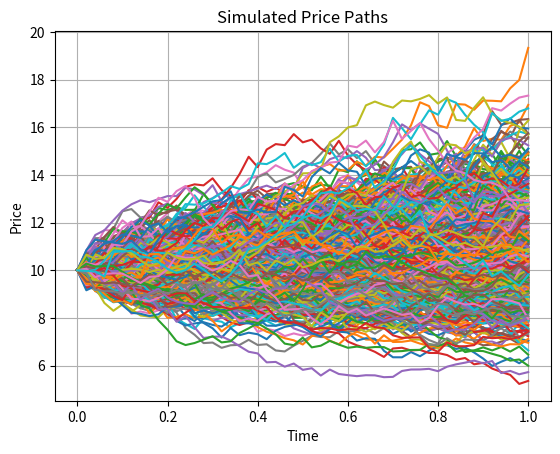

Reproduce this figure in Python. (Note: this script raises an exception after producing the figure.)
#%% libraries
import numpy as np
import matplotlib.pyplot as plt
import copy
import scipy.optimize
from scipy.stats import norm

path = " "

#%% Define Parameters as globals

#Parameters of GBM for Stock
mu = 0.06 #expected risky return
r = 0.02 #risky return
sigma = 0.2 #volatility

#Time Horizon
T=1

#Time Grid
N_t = 50 #Number of Gridpoints
t_grid = np.linspace(T,0,N_t+1) #time Grid

#Option Parameters
option_type = 'Put' #Option Type
S_0 = 10  #Initial Stock Price
K   = S_0 #Strike Price - Boundary conditions are calibrated to match at the money option. 
#Changing K will result in poorer performance of the Implicit Method
#%% Define Option Payoff
def payoff(S,K,option_type):
    if option_type == 'Call':
        return S-K
    if option_type == 'Put':
        return K-S
    else:
        raise ValueError('Select Call or Put as an Option Type.')

#%% Simulate Stock Price

#Set seed to allow replication
np.random.seed(48900531)

#Simulate Stock Price
def simulate_price(drift, sigma, t_grid, S_0, N_paths):
    # Initialize a matrix to store all paths column-wise
    S_mat = np.zeros((N_t + 1, N_paths))
    # Set the initial price for all paths
    S_mat[0, :] = S_0  
    #Simulate Brownian increments
    dt = t_grid[0]-t_grid[1]
    dW_t = np.random.normal(0, scale=np.sqrt(dt), size=(N_t,N_paths))  

    # Generate paths
    for i in range(N_paths):        
        for t in range(1, N_t+1):
            dS = drift * S_mat[t-1, i] * dt + sigma * S_mat[t-1, i] * dW_t[t-1,i]
            S_mat[t, i] = S_mat[t-1, i] + dS
    
    return S_mat

#Simulate Stock price paths under physical measure
S_mat = simulate_price(mu,sigma,t_grid,S_0,N_paths = 500)
    
# Plot all paths
for i in range(0,len(S_mat[0,:])):
    plt.plot(t_grid[::-1], S_mat[:, i])
plt.title('Simulated Price Paths')
plt.xlabel('Time')
plt.ylabel('Price')
plt.grid(True)
plt.savefig(path + "Figures/Simulation.pdf",dpi = 600, bbox_inches='tight')
plt.show()
#%% Build Stock Price Grid

#Set Lower and Upper Bound of Grid 
S_min = np.percentile(S_mat[-1,:],1) 
S_max = np.percentile(S_mat[-1,:],99)

#Build uniformly spaced grid
S_grid = np.linspace(S_min,S_max,200) # Stock Price Grid with 200 gridpoints

#%% Initialise terminal condition
V_terminal = np.maximum(payoff(S_grid,K, option_type),0)

#%% PDE Solution Methods

#---- Coefficients alpha, beta, gamma
def compute_coefficients(S_grid,t_grid):
    N_S = len(S_grid)
    Delta_S = S_grid[1]-S_grid[0]
    Delta_t = t_grid[0]-t_grid[1]
    # Coefficients for the tridiagonal system
    alpha = np.zeros(N_S)
    beta = np.zeros(N_S)
    gamma = np.zeros(N_S)

    for i in range(1, N_S - 1):
        S_i = S_grid[i]
        alpha[i] = (-0.5 * sigma**2 * S_i**2 * Delta_t / (Delta_S**2)) + (0.5 * r * S_i * Delta_t / Delta_S)
        beta[i] = 1 + r * Delta_t + (sigma**2 * S_i**2 * Delta_t / (Delta_S**2))
        gamma[i] = (-0.5 * sigma**2 * S_i**2 * Delta_t / (Delta_S**2)) - (0.5 * r * S_i * Delta_t / Delta_S)

    return alpha,beta,gamma,Delta_S,Delta_t

#---- Implicit Method with Boundary Conditions
def implicit_method(Vn1,Vn,alpha,beta,gamma):    
    loss = [np.maximum(payoff(S_grid[0],K,option_type),0)-Vn1[0]]
    
    for i in range(1,len(S_grid)-1):
        loss.append(alpha[i]*Vn1[i-1] + beta[i]*Vn1[i] + gamma[i]*Vn1[i+1] - Vn[i])
    
    
    loss.append(np.maximum(payoff(S_grid[-1],K,option_type),0) - Vn1[-1])
    
    return np.array(loss)

#---- Implicit Method WITHOUT Boundary Conditions
def implicit_method_noBoundary(Vn1,Vn,alpha,beta,gamma,Delta_S,Delta_t):
    S_0 = S_grid[0]
    S_N = S_grid[-1]
    
    #Loss at first gridpoint (Forward Differences Only)
    loss = [((Vn1[0] - Vn[0]) / Delta_t 
             - 0.5 * sigma**2 * S_0**2 * (Vn1[2] - 2 * Vn1[1] + Vn1[0]) / (Delta_S**2)
             - r * S_0 * (Vn1[1] - Vn1[0]) / Delta_S 
             + r * Vn1[0])  
            ]
    
    #Interior Gridpoints Loss
    for i in range(1,len(S_grid)-1):
        loss.append(alpha[i]*Vn1[i-1] + beta[i]*Vn1[i] + gamma[i]*Vn1[i+1] - Vn[i])
    
    #Loss at Last Gridpoint (Backward Differences Only)
    loss.append(
        ((Vn1[-1] - Vn[-1]) / Delta_t
        - 0.5 * sigma**2 * S_N**2 * (Vn1[-1] - 2 * Vn1[-2] + Vn1[-3]) / (Delta_S**2)
        -r * S_N * (Vn1[-1] - Vn1[-2]) / Delta_S
        +r * Vn1[-1])
        )
    
    return np.array(loss)

#------------------------------ Explicit Methods ------------------------------
def explicit_method_noBoundary(Vn,Delta_S,Delta_t):
    
    Vn1 = []
    
    #--- Lower Bound (Forward Differences)
    #Gridpoint
    S_0 = S_grid[0]
    #PDE Loss
    Vn1.append(Vn[0] - Delta_t * (
    0.5 * sigma**2 * S_0**2 * (Vn[2] - 2 * Vn[1] + Vn[0]) / (Delta_S**2)
    + r * S_0 * (Vn[1] - Vn[0]) / Delta_S
    - r * Vn[0])
    )
    
    #--- Interior (Central Differences)
    for i in range(1,len(S_grid)-1):
        #Gridpoint
        S_i = S_grid[i]
        
        #PDE Loss
        Vn1.append(Vn[i] - Delta_t * (
        0.5 * sigma**2 * S_i**2 * (Vn[i+1] - 2 * Vn[i] + Vn[i-1]) / (Delta_S**2)
        + r * S_i * (Vn[i+1] - Vn[i-1]) / (2 * Delta_S)
        - r * Vn[i])
            )
        
    #--- Upper Bound (Backward Differences)
    #Gridpoint
    S_I = S_grid[-1]
    #PDE Loss
    Vn1.append(Vn[-1] - Delta_t * (
        0.5 * sigma**2 * S_I**2 * (Vn[-1] - 2 * Vn[-2] + Vn[-3]) / (Delta_S**2)
        + r * S_I * (Vn[-1] - Vn[-2]) / Delta_S
        - r * Vn[-1])
    )
        
    return np.array(Vn1)

def explicit_method(Vn,Delta_S,Delta_t):
    
    Vn1 = [Vn[0]]
    
    #--- Interior (Central Differences)
    for i in range(1,len(S_grid)-1):
        #Gridpoint
        S_i = S_grid[i]
        
        #PDE Loss
        Vn1.append(Vn[i] - Delta_t * (
        0.5 * sigma**2 * S_i**2 * (Vn[i+1] - 2 * Vn[i] + Vn[i-1]) / (Delta_S**2)
        + r * S_i * (Vn[i+1] - Vn[i-1]) / (2 * Delta_S)
        - r * Vn[i])
            )
        
    Vn1.append(Vn[-1])
        
    return np.array(Vn1)

#%% Solution Option Price Implicit Method

#Loop
Value_Functions_Implicit = [V_terminal]
alpha,beta,gamma,Delta_S,Delta_t = compute_coefficients(S_grid,t_grid) #Always same Coefficients

#------ Solve Value Functions iteratively 
for n in range(0,N_t):
    print("---------------------")
    print("Iteration: " + str(n) + ", t = " + str(t_grid[n+1]))
    
    #Value Function V^n
    Vn  = Value_Functions_Implicit[n]
    
    #Initliase V^{n+1} as V^n
    Vn1 = Vn
    
    #Solve the Root-finding Problem at the collocation points 
    root = scipy.optimize.root(implicit_method, Vn1, args = (Vn,alpha,beta,gamma))
    Vn1 = root.x
    
    #Enforce constraint
    Vn1 = np.maximum(Vn1,payoff(S_grid,K,option_type))
    
    #Store Results
    Value_Functions_Implicit.append(Vn1)
    
    #Print Error
    print("Average L2 Error: " + str(np.linalg.norm(root.fun)/len(root.fun)))
    print("Supremum Error: " + str(np.max(np.abs(root.fun))))
    
#%% Solution Option Price Implicit Method WITHOUT boundary conditions
#Loop
Value_Functions_Implicit_noBoundary = [V_terminal]
alpha,beta,gamma,Delta_S,Delta_t = compute_coefficients(S_grid,t_grid) #Always same Coefficients

#------ Solve Value Functions iteratively 
for n in range(0,N_t):
    print("---------------------")
    print("Iteration: " + str(n) + ", t = " + str(t_grid[n+1]))
    
    #Value Function V^n
    Vn  = Value_Functions_Implicit_noBoundary[n]
    
    #Initliase V^{n+1} as V^n
    Vn1 = Vn
    
    #Solve the Root-finding Problem at the collocation points 
    root = scipy.optimize.root(implicit_method_noBoundary, Vn1, args = (Vn,alpha,beta,gamma,Delta_S,Delta_t))
    Vn1 = root.x
    
    #Enforce constraint
    Vn1 = np.maximum(Vn1,payoff(S_grid,K,option_type))
    
    #Store Results
    Value_Functions_Implicit_noBoundary.append(Vn1)
    
    #Print Error
    print("Average L2 Error: " + str(np.linalg.norm(root.fun)/len(root.fun)))
    print("Supremum Error: " + str(np.max(np.abs(root.fun))))
    
#%% Solution Option Price Explicit Method WITHOUT boundary (cannot get it to work with European Options)
"""
N_t_explicit = int(1e5)
t_grid_explicit = np.linspace(T,0,N_t_explicit+1)
#Loop
Value_Functions_Explicit_noBoundary = [V_terminal]
alpha,beta,gamma,Delta_S,Delta_t_explicit = compute_coefficients(S_grid,t_grid_explicit) #Always same Coefficients

#------ Solve Value Functions iteratively 
for n in range(0,N_t_explicit):
    print("---------------------")
    print("Iteration: " + str(n) + ", t = " + str(t_grid_explicit[n+1]))
    
    #Value Function V^n
    Vn  = Value_Functions_Explicit_noBoundary[n]

    Vn1 = explicit_method_noBoundary(Vn, Delta_S,Delta_t_explicit)
    
    Value_Functions_Explicit_noBoundary.append(Vn1)
"""
    
#%% Solution Option Price Explicit Method with boundary (cannot get it to work with European Options)
"""
N_t_explicit = int(1e5)
t_grid_explicit = np.linspace(T,0,N_t_explicit+1)
#Loop
Value_Functions_Explicit = [V_terminal]
alpha,beta,gamma,Delta_S,Delta_t_explicit = compute_coefficients(S_grid,t_grid_explicit) #Always same Coefficients

#------ Solve Value Functions iteratively 
for n in range(0,N_t_explicit):
    print("---------------------")
    print("Iteration: " + str(n) + ", t = " + str(t_grid_explicit[n+1]))
    
    #Value Function V^n
    Vn  = Value_Functions_Explicit[n]

    Vn1 = explicit_method(Vn, Delta_S,Delta_t_explicit)
    
    Value_Functions_Explicit.append(Vn1)
"""
#%% Comparisons Numerical Solution with Analytical Solution (only Valid for Call Options)

#Analytical Solution Black-Scholes European Call & Put.
def black_scholes(S, K, T, t, r, sigma, option_type):

    # Calculate d1 and d2
    d1 = (np.log(S / K) + (r + 0.5 * sigma**2) * (T - t)) / (sigma * np.sqrt(T - t))
    d2 = d1 - sigma * np.sqrt(T - t)
    
    if option_type == 'Call':
        return S * norm.cdf(d1) - K * np.exp(-r * (T - t)) * norm.cdf(d2)
    
    if option_type == 'Put':
        return K * np.exp(-r * (T - t)) * norm.cdf(-d2) - S * norm.cdf(-d1)
    
    else:
        raise ValueError('Select Call or Put as an Option Type.')



#------ Compare the Implicit Method with analytical solution (comparison only valid for Call Option)
t=0
t_index = int(np.abs(t_grid - t).argmin())

if option_type == 'Call':
    label = 'Analytical'
else:
    label = 'European Analytical'

plt.plot(S_grid,Value_Functions_Implicit[t_index], label='Numerical', linestyle='dashed', linewidth=3)
plt.plot(S_grid,black_scholes(S_grid, K, T, t, r, sigma, option_type), label = label)
plt.legend(fontsize=12)
plt.title(option_type + ", Implicit, t = " + str(t), fontsize=14)
plt.grid(True)
plt.xlabel('Stock Price')
plt.ylabel('Option Price')
plt.savefig(path + "Figures/Comparison_Implicit_" + option_type + ".pdf",dpi = 600, bbox_inches='tight')
plt.show()

#------ Compare the Implicit Method with no Boundaries with analytical solution (comparison only valid for Call Option)

plt.plot(S_grid,Value_Functions_Implicit_noBoundary[t_index], label='Numerical', linestyle='dashed', linewidth=3)
plt.plot(S_grid,black_scholes(S_grid, K, T, t, r, sigma, option_type), label = label)
plt.legend(fontsize=12)
plt.title(option_type + ", Implicit no Boundary Conditions, t = " + str(t), fontsize=14)
plt.grid(True)
plt.xlabel('Stock Price')
plt.ylabel('Option Price')
plt.savefig(path + "Figures/Comparison_Implicit_NoBoundary" + option_type + ".pdf",dpi = 600, bbox_inches='tight')
plt.show()

#%%
def numerical_jacobian(implicit_method, Vn1, Vn, alpha, beta, gamma, epsilon=1e-6):
    """
    Computes the numerical finite difference Jacobian of implicit_method with respect to Vn1.
    """
    n = len(Vn1)  # Size of Vn1
    jacobian = np.zeros((n, n))  # Initialize the Jacobian matrix

    # Evaluate the function at the original Vn1
    f_original = implicit_method(Vn1, Vn, alpha, beta, gamma)

    for j in range(n):
        # Create a perturbed version of Vn1
        Vn1_perturbed = copy.deepcopy(Vn1)
        Vn1_perturbed[j] += epsilon

        # Evaluate the function at the perturbed Vn1
        f_perturbed = implicit_method(Vn1_perturbed, Vn, alpha, beta, gamma)

        # Compute the finite difference approximation for the j-th column
        jacobian[:, j] = (f_perturbed - f_original) / epsilon

    return jacobian

Jac = numerical_jacobian(implicit_method, V_terminal, V_terminal, alpha, beta, gamma, epsilon=1e-6)
